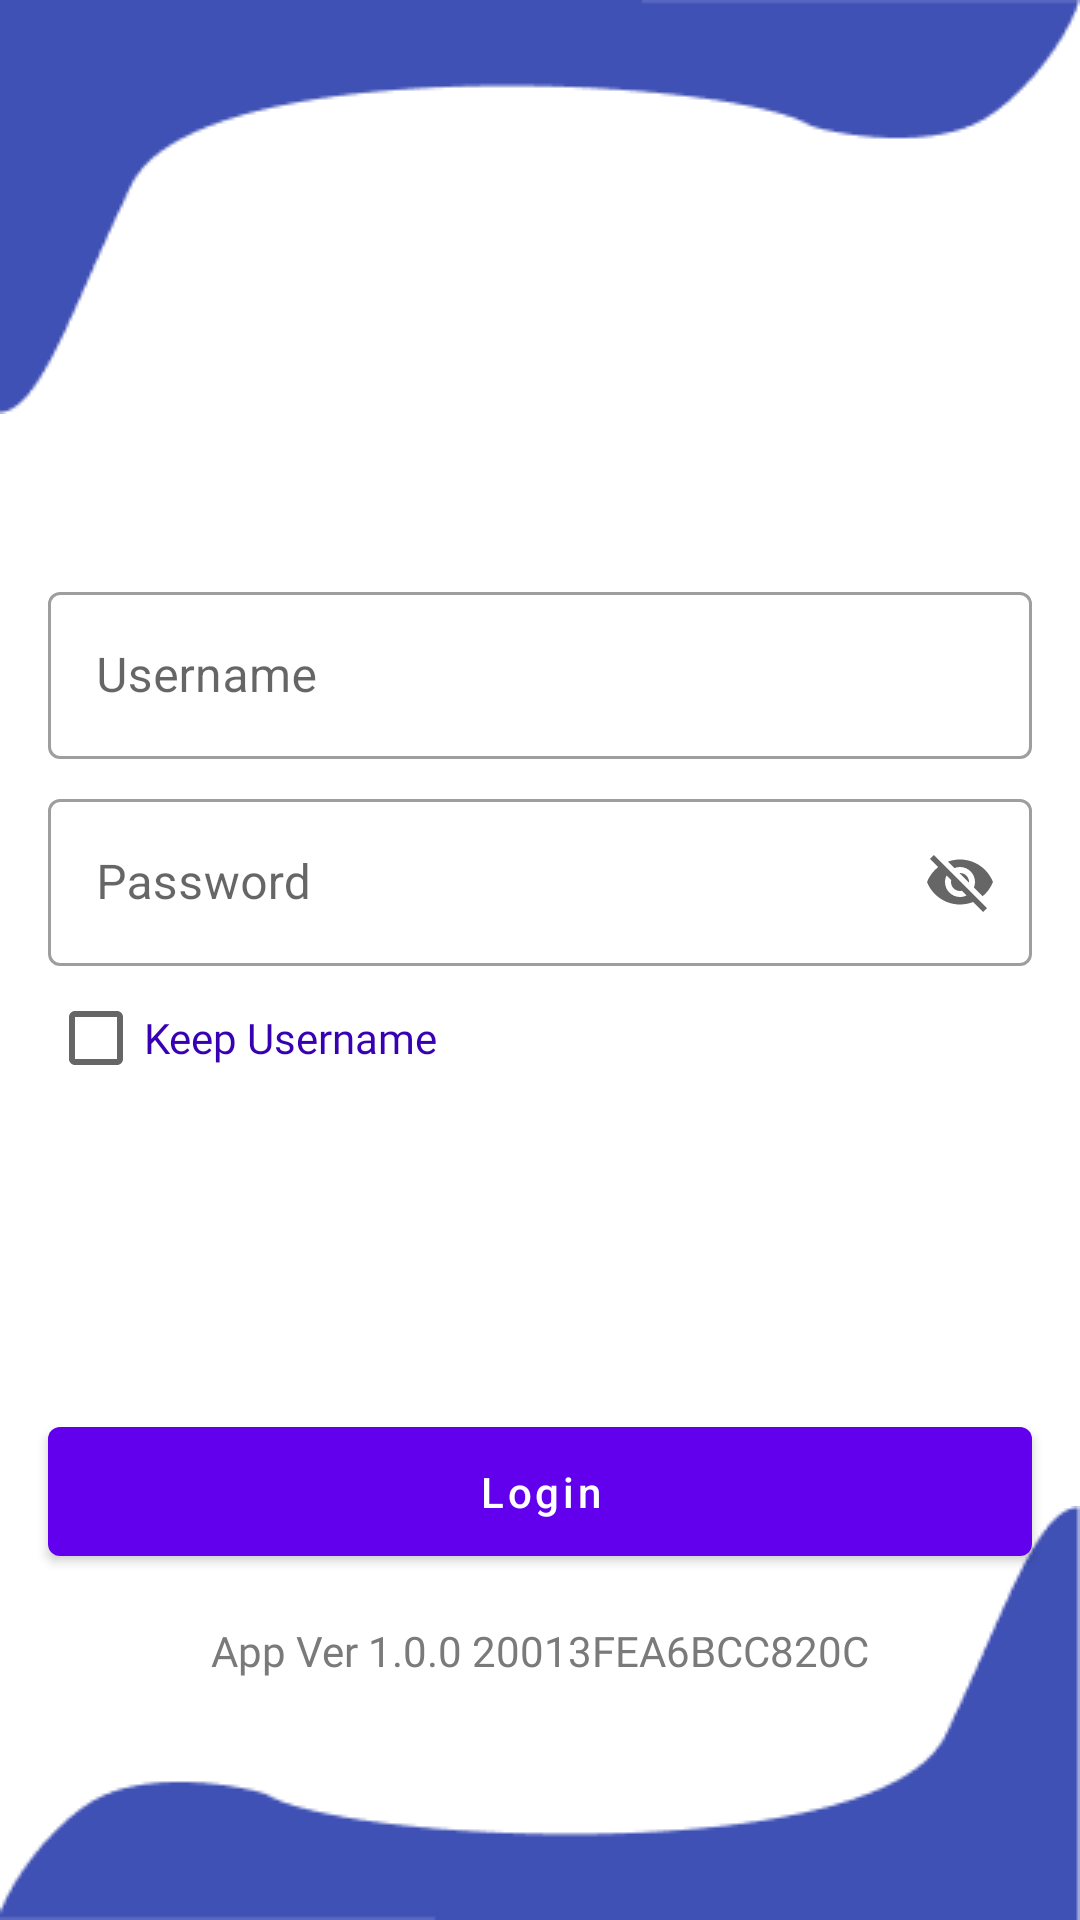

Reconstruct the res/layout file that produces this screen, plus the resources it refers to.
<!-- AndroidManifest.xml: application theme Theme.PitjarusTes -->
<!-- res/layout/fragment_login.xml -->
<?xml version="1.0" encoding="utf-8"?>
<androidx.constraintlayout.widget.ConstraintLayout xmlns:android="http://schemas.android.com/apk/res/android"
    xmlns:tools="http://schemas.android.com/tools"
    android:layout_width="match_parent"
    android:layout_height="match_parent"
    xmlns:app="http://schemas.android.com/apk/res-auto"
    tools:context=".ui.auth.login.LoginFragment">

    <ImageView
        android:layout_width="match_parent"
        android:layout_height="wrap_content"
        android:src="@drawable/img_top_login"
        android:scaleType="fitXY"
        app:layout_constraintTop_toTopOf="parent"/>

    <ImageView
        android:layout_width="match_parent"
        android:layout_height="wrap_content"
        android:src="@drawable/img_bot_login"
        android:scaleType="fitXY"
        app:layout_constraintBottom_toBottomOf="parent"/>

    <androidx.constraintlayout.widget.Guideline
        android:id="@+id/guideline"
        android:layout_width="0dp"
        android:layout_height="0dp"
        android:orientation="horizontal"
        app:layout_constraintGuide_percent="0.3"/>

    <com.google.android.material.textfield.TextInputLayout
        android:id="@+id/text_username"
        style="@style/Widget.MaterialComponents.TextInputLayout.OutlinedBox"
        android:layout_width="0dp"
        android:layout_height="wrap_content"
        android:layout_marginHorizontal="16dp"
        android:hint="@string/hint_username"
        app:layout_constraintEnd_toEndOf="parent"
        app:layout_constraintStart_toStartOf="parent"
        app:layout_constraintTop_toBottomOf="@id/guideline">

        <com.google.android.material.textfield.TextInputEditText
            android:id="@+id/edt_username"
            android:layout_width="match_parent"
            android:layout_height="wrap_content"
            android:imeOptions="actionNext"
            android:inputType="text"
            tools:ignore="TextContrastCheck" />

    </com.google.android.material.textfield.TextInputLayout>

    <com.google.android.material.textfield.TextInputLayout
        android:id="@+id/text_password"
        style="@style/Widget.MaterialComponents.TextInputLayout.OutlinedBox"
        android:layout_width="0dp"
        android:layout_height="wrap_content"
        android:layout_marginTop="8dp"
        android:layout_marginHorizontal="16dp"
        android:hint="@string/hint_password"
        app:endIconMode="password_toggle"
        app:layout_constraintEnd_toEndOf="parent"
        app:layout_constraintStart_toStartOf="parent"
        app:layout_constraintTop_toBottomOf="@id/text_username">

        <com.google.android.material.textfield.TextInputEditText
            android:id="@+id/edt_password"
            android:layout_width="match_parent"
            android:layout_height="wrap_content"
            android:inputType="text"
            tools:ignore="TextContrastCheck" />

    </com.google.android.material.textfield.TextInputLayout>

    <CheckBox
        android:id="@+id/cb_username"
        android:layout_width="wrap_content"
        android:layout_height="wrap_content"
        android:text="@string/cb_username"
        android:textColor="@color/purple_700"
        android:fontFamily="@font/inter"
        app:layout_constraintLeft_toLeftOf="@+id/text_password"
        app:layout_constraintTop_toBottomOf="@+id/text_password" />

    <com.google.android.material.button.MaterialButton
        android:id="@+id/btn_login"
        android:layout_width="0dp"
        android:layout_height="wrap_content"
        android:layout_marginBottom="16dp"
        android:layout_marginHorizontal="16dp"
        android:padding="12dp"
        android:text="@string/cta_login"
        app:layout_constraintLeft_toLeftOf="parent"
        app:layout_constraintRight_toRightOf="parent"
        app:layout_constraintTop_toBottomOf="@+id/cb_username"
        app:layout_constraintBottom_toBottomOf="parent"
        android:textAllCaps="false"
        tools:ignore="TextContrastCheck" />

    <TextView
        android:id="@+id/text_version"
        android:layout_width="wrap_content"
        android:layout_height="wrap_content"
        android:text="@string/version"
        android:fontFamily="@font/inter"
        android:layout_marginTop="16dp"
        android:textColor="@color/gray"
        app:layout_constraintLeft_toLeftOf="@+id/text_password"
        app:layout_constraintRight_toRightOf="@id/text_password"
        app:layout_constraintTop_toBottomOf="@+id/btn_login" />

</androidx.constraintlayout.widget.ConstraintLayout>
<!-- resources referenced by this layout -->
<resources>
  <color name="gray">#7A7A7A</color>
  <color name="purple_700">#FF3700B3</color>
  <!-- drawable img_bot_login: png bitmap (drawable, 2184 bytes) -->
  <!-- drawable img_top_login: png bitmap (drawable, 2013 bytes) -->
  <string name="cb_username">Keep Username</string>
  <string name="cta_login">Login</string>
  <string name="hint_password">Password</string>
  <string name="hint_username">Username</string>
  <string name="version">App Ver 1.0.0 20013FEA6BCC820C</string>
  <style name="Theme.PitjarusTes" parent="Theme.MaterialComponents.DayNight.DarkActionBar">
          
          <item name="colorPrimary">@color/purple_500</item>
          <item name="colorPrimaryVariant">@color/purple_700</item>
          <item name="colorOnPrimary">@color/white</item>
          
          <item name="colorSecondary">@color/teal_200</item>
          <item name="colorSecondaryVariant">@color/teal_700</item>
          <item name="colorOnSecondary">@color/black</item>
          
          <item name="android:statusBarColor" tools:targetApi="l">?attr/colorPrimaryVariant</item>
          
      </style>
  <color name="purple_500">#FF6200EE</color>
  <color name="white">#FFFFFFFF</color>
  <color name="teal_200">#FF03DAC5</color>
  <color name="teal_700">#FF018786</color>
  <color name="black">#FF000000</color>
</resources>
